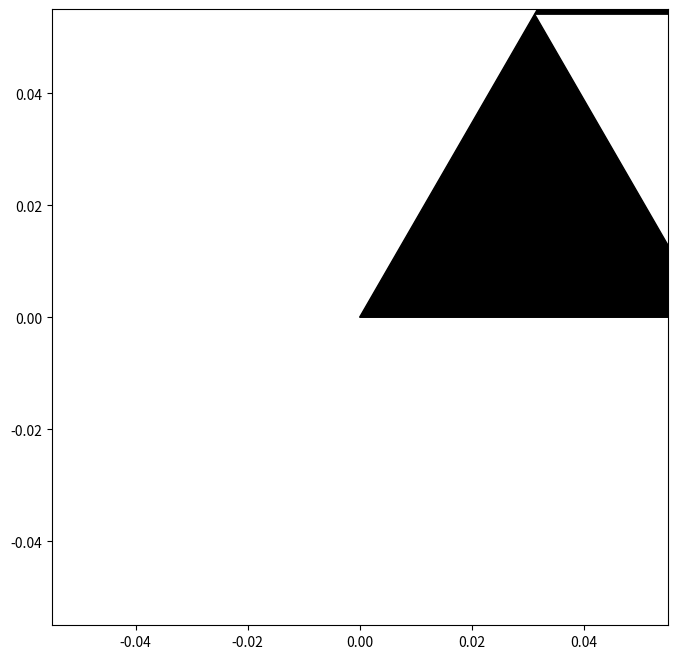

Source code (Python):
import matplotlib.pyplot as plt
import numpy as np

def sierpinski_triangle(x1, y1, x2, y2, x3, y3, iterations):
    if iterations == 0:
        plt.fill([x1, x2, x3, x1], [y1, y2, y3, y1], color='black')
    else:
        xm1, ym1 = (x1 + x2) / 2, (y1 + y2) / 2
        xm2, ym2 = (x2 + x3) / 2, (y2 + y3) / 2
        xm3, ym3 = (x3 + x1) / 2, (y3 + y1) / 2
        
        sierpinski_triangle(x1, y1, xm1, ym1, xm3, ym3, iterations - 1)
        sierpinski_triangle(xm1, ym1, x2, y2, xm2, ym2, iterations - 1)
        sierpinski_triangle(xm3, ym3, xm2, ym2, x3, y3, iterations - 1)

if __name__ == '__main__':
    plt.figure(figsize=(8, 8))
    plt.axis('scaled')
    
    x1, y1 = 0, 0
    x2, y2 = 1, 0
    x3, y3 = 0.5, np.sqrt(3) / 2
    
    sierpinski_triangle(x1, y1, x2, y2, x3, y3, 4)
    
    plt.show()
